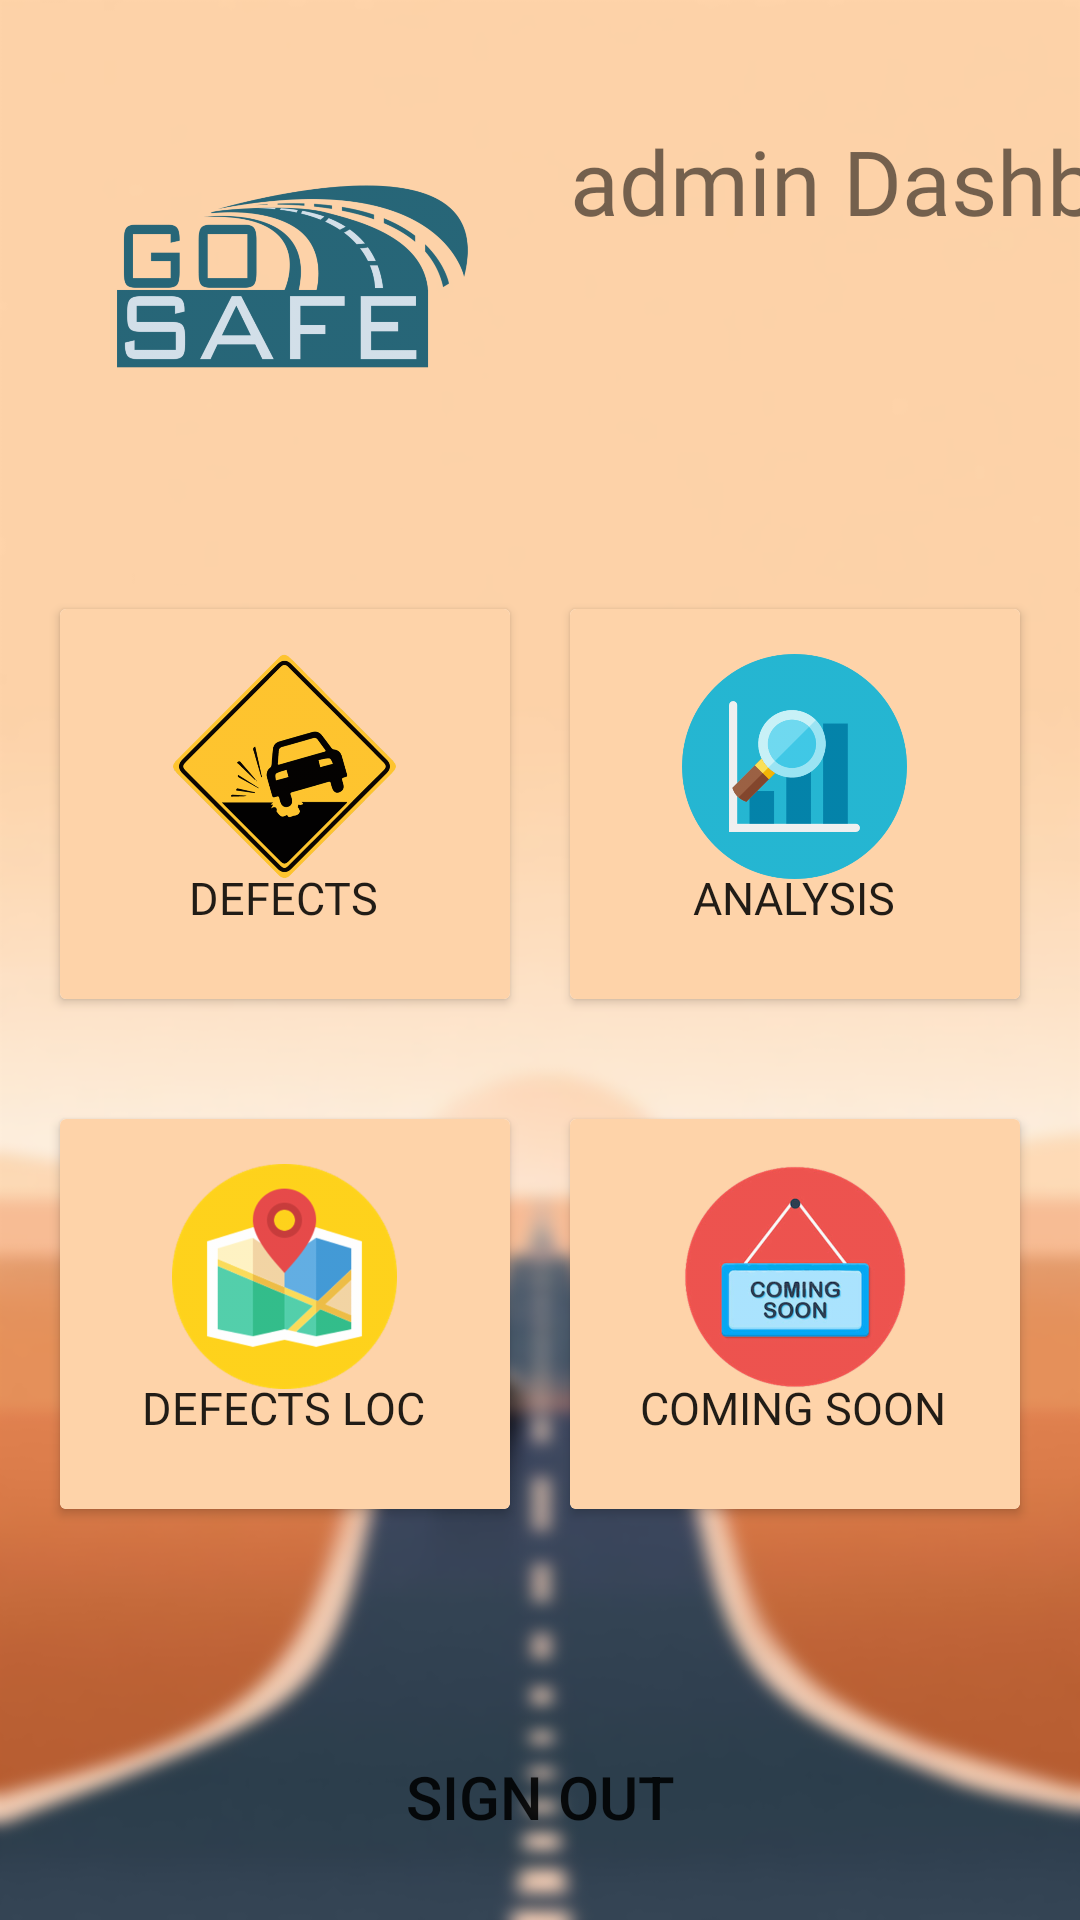

Write the Android layout XML for this screen, with the resource values it uses.
<!-- AndroidManifest.xml: application theme Theme.GoSafe -->
<!-- res/layout/activity_admin_dashboard.xml -->
<?xml version="1.0" encoding="utf-8"?>
<androidx.constraintlayout.widget.ConstraintLayout xmlns:android="http://schemas.android.com/apk/res/android"
    xmlns:app="http://schemas.android.com/apk/res-auto"
    xmlns:tools="http://schemas.android.com/tools"
    android:layout_width="match_parent"
    android:layout_height="match_parent"
    android:background="@drawable/blur_background"
    tools:context=".AdminDashboard">

    <ImageView
        android:id="@+id/logoImage"
        android:layout_width="150dp"
        android:layout_height="150dp"
        android:layout_marginStart="20dp"
        android:layout_marginLeft="20dp"
        android:layout_marginTop="20dp"
        android:src="@drawable/go_safe_logo"
        android:transitionName="logoImageTran"
        app:layout_constraintStart_toStartOf="parent"
        app:layout_constraintTop_toTopOf="parent"
        tools:ignore="ContentDescription" />

    <TextView
        android:id="@id/welcomeText"
        android:layout_width="241dp"
        android:layout_height="143dp"
        android:layout_marginStart="20dp"
        android:layout_marginLeft="20dp"
        android:layout_marginTop="40dp"
        android:fontFamily="@font/bungee_inline"
        android:text="admin Dashboard"
        android:textSize="30sp"
        android:transitionName="welcomeText"
        app:layout_constraintStart_toEndOf="@+id/logoImage"
        app:layout_constraintTop_toTopOf="parent" />

    <LinearLayout
        android:id="@+id/firstLayout"
        android:layout_width="match_parent"
        android:layout_height="170dp"
        android:orientation="horizontal"
        android:padding="10dp"
        app:layout_constraintTop_toBottomOf="@+id/welcomeText"
        tools:layout_editor_absoluteX="1dp">

        <androidx.cardview.widget.CardView
            android:layout_width="0dp"
            android:layout_height="match_parent"
            android:layout_margin="10dp"
            android:layout_weight="1"
            >

            <RelativeLayout
                android:layout_width="match_parent"
                android:layout_height="match_parent"
                android:background="@color/backgroundColor">

                <ImageView
                    android:id="@+id/issueImage"
                    android:layout_width="75dp"
                    android:layout_height="75dp"
                    android:layout_centerHorizontal="true"
                    android:layout_marginTop="15dp"
                    app:srcCompat="@drawable/warning_pothole" />

                <Button
                    android:id="@+id/defectsBtn"
                    android:layout_width="175dp"
                    android:layout_height="wrap_content"
                    android:layout_below="@+id/issueImage"
                    android:layout_alignParentStart="true"
                    android:layout_alignParentLeft="true"
                    android:layout_alignParentEnd="true"
                    android:layout_alignParentRight="true"
                    android:layout_centerInParent="true"
                    android:layout_marginStart="0dp"
                    android:layout_marginLeft="0dp"
                    android:layout_marginTop="-18dp"
                    android:layout_marginEnd="1dp"
                    android:layout_marginRight="1dp"
                    android:background="#00000000"
                    android:fontFamily="@font/bungee_inline"
                    android:text="defects"
                    android:textSize="15dp" />
            </RelativeLayout>
        </androidx.cardview.widget.CardView>

        <androidx.cardview.widget.CardView
            android:layout_width="0dp"
            android:layout_height="match_parent"
            android:layout_margin="10dp"
            android:layout_weight="1"
            >

            <RelativeLayout
                android:layout_width="match_parent"
                android:layout_height="match_parent"
                android:background="@color/backgroundColor">

                <ImageView
                    android:id="@+id/analysisImage"
                    android:layout_width="75dp"
                    android:layout_height="75dp"
                    android:layout_centerHorizontal="true"
                    android:layout_marginTop="15dp"
                    app:srcCompat="@drawable/analysis" />

                <Button
                    android:id="@+id/analysisBtn"
                    android:layout_width="175dp"
                    android:layout_height="wrap_content"
                    android:layout_below="@+id/analysisImage"
                    android:layout_alignParentStart="true"
                    android:layout_alignParentLeft="true"
                    android:layout_alignParentEnd="true"
                    android:layout_alignParentRight="true"
                    android:layout_centerInParent="true"
                    android:layout_marginStart="0dp"
                    android:layout_marginLeft="0dp"
                    android:layout_marginTop="-18dp"
                    android:layout_marginEnd="1dp"
                    android:layout_marginRight="1dp"
                    android:background="#00000000"
                    android:fontFamily="@font/bungee_inline"
                    android:text="analysis"
                    android:textSize="15dp" />
            </RelativeLayout>

        </androidx.cardview.widget.CardView>
    </LinearLayout>

    <LinearLayout
        android:id="@+id/secLayout"
        android:layout_width="match_parent"
        android:layout_height="170dp"
        android:orientation="horizontal"
        android:padding="10dp"
        app:layout_constraintTop_toBottomOf="@+id/firstLayout"
        tools:layout_editor_absoluteX="1dp">

        <androidx.cardview.widget.CardView
            android:layout_width="0dp"
            android:layout_height="match_parent"
            android:layout_margin="10dp"
            android:layout_weight="1">

            <RelativeLayout
                android:layout_width="match_parent"
                android:layout_height="match_parent"
                android:background="@color/backgroundColor">

                <ImageView
                    android:id="@+id/mapImage"
                    android:layout_width="75dp"
                    android:layout_height="75dp"
                    android:layout_centerHorizontal="true"
                    android:layout_marginTop="15dp"
                    app:srcCompat="@drawable/map_icon" />

                <Button
                    android:id="@+id/mapBtn"
                    android:layout_width="175dp"
                    android:layout_height="wrap_content"
                    android:layout_below="@+id/mapImage"
                    android:layout_alignParentStart="true"
                    android:layout_alignParentLeft="true"
                    android:layout_alignParentEnd="true"
                    android:layout_alignParentRight="true"
                    android:layout_centerInParent="true"
                    android:layout_marginStart="0dp"
                    android:layout_marginLeft="0dp"
                    android:layout_marginTop="-18dp"
                    android:layout_marginEnd="1dp"
                    android:layout_marginRight="1dp"
                    android:background="#00000000"
                    android:fontFamily="@font/bungee_inline"
                    android:text="defects loc"
                    android:textSize="15dp" />
            </RelativeLayout>
        </androidx.cardview.widget.CardView>

        <androidx.cardview.widget.CardView
            android:layout_width="0dp"
            android:layout_height="match_parent"
            android:layout_margin="10dp"
            android:layout_weight="1">

            <RelativeLayout
                android:layout_width="match_parent"
                android:layout_height="match_parent"
                android:background="@color/backgroundColor">

                <ImageView
                    android:id="@+id/comingSoonImage"
                    android:layout_width="75dp"
                    android:layout_height="75dp"
                    android:layout_centerHorizontal="true"
                    android:layout_marginTop="15dp"
                    app:srcCompat="@drawable/coming_soon" />

                <Button
                    android:id="@+id/comingSoonBtn"
                    android:layout_width="175dp"
                    android:layout_height="wrap_content"
                    android:layout_below="@+id/comingSoonImage"
                    android:layout_alignParentStart="true"
                    android:layout_alignParentLeft="true"
                    android:layout_alignParentEnd="true"
                    android:layout_alignParentRight="true"
                    android:layout_centerInParent="true"
                    android:layout_marginStart="0dp"
                    android:layout_marginLeft="0dp"
                    android:layout_marginTop="-18dp"
                    android:layout_marginEnd="1dp"
                    android:layout_marginRight="1dp"
                    android:background="#00000000"
                    android:fontFamily="@font/bungee_inline"
                    android:text="coming Soon"
                    android:textSize="15dp" />
            </RelativeLayout>

        </androidx.cardview.widget.CardView>
    </LinearLayout>

    <Button
        android:id="@+id/signUpButton"
        android:layout_width="wrap_content"
        android:layout_height="wrap_content"
        android:layout_marginTop="52dp"
        android:background="#00000000"
        android:elevation="0dp"
        android:gravity="center"
        android:text="sign out"
        android:textSize="20sp"
        app:layout_constraintEnd_toEndOf="parent"
        app:layout_constraintStart_toStartOf="parent"
        app:layout_constraintTop_toBottomOf="@+id/secLayout" />

</androidx.constraintlayout.widget.ConstraintLayout>
<!-- resources referenced by this layout -->
<resources>
  <color name="backgroundColor">#FED3A9</color>
  <!-- drawable analysis: png bitmap (drawable-hdpi, 69851 bytes) -->
  <!-- drawable blur_background: png bitmap (drawable-hdpi, 76948 bytes) -->
  <!-- drawable coming_soon: png bitmap (drawable-hdpi, 40325 bytes) -->
  <!-- drawable go_safe_logo: png bitmap (drawable-hdpi, 49778 bytes) -->
  <!-- drawable map_icon: png bitmap (drawable-hdpi, 16067 bytes) -->
  <!-- drawable warning_pothole: png bitmap (drawable-hdpi, 47955 bytes) -->
  <style name="Theme.GoSafe" parent="Theme.MaterialComponents.DayNight.NoActionBar">
          
          <item name="colorPrimary">@color/purple_500</item>
          <item name="colorPrimaryVariant">@color/purple_700</item>
          <item name="colorOnPrimary">@color/white</item>
          
          <item name="colorSecondary">@color/teal_200</item>
          <item name="colorSecondaryVariant">@color/teal_700</item>
          <item name="colorOnSecondary">@color/black</item>
          
          <item name="android:statusBarColor" tools:targetApi="l">?attr/colorPrimaryVariant</item>
          
      </style>
  <color name="purple_500">#FF6200EE</color>
  <color name="purple_700">#FF3700B3</color>
  <color name="white">#FFFFFFFF</color>
  <color name="teal_200">#FF03DAC5</color>
  <color name="teal_700">#FF018786</color>
  <color name="black">#FF000000</color>
</resources>
